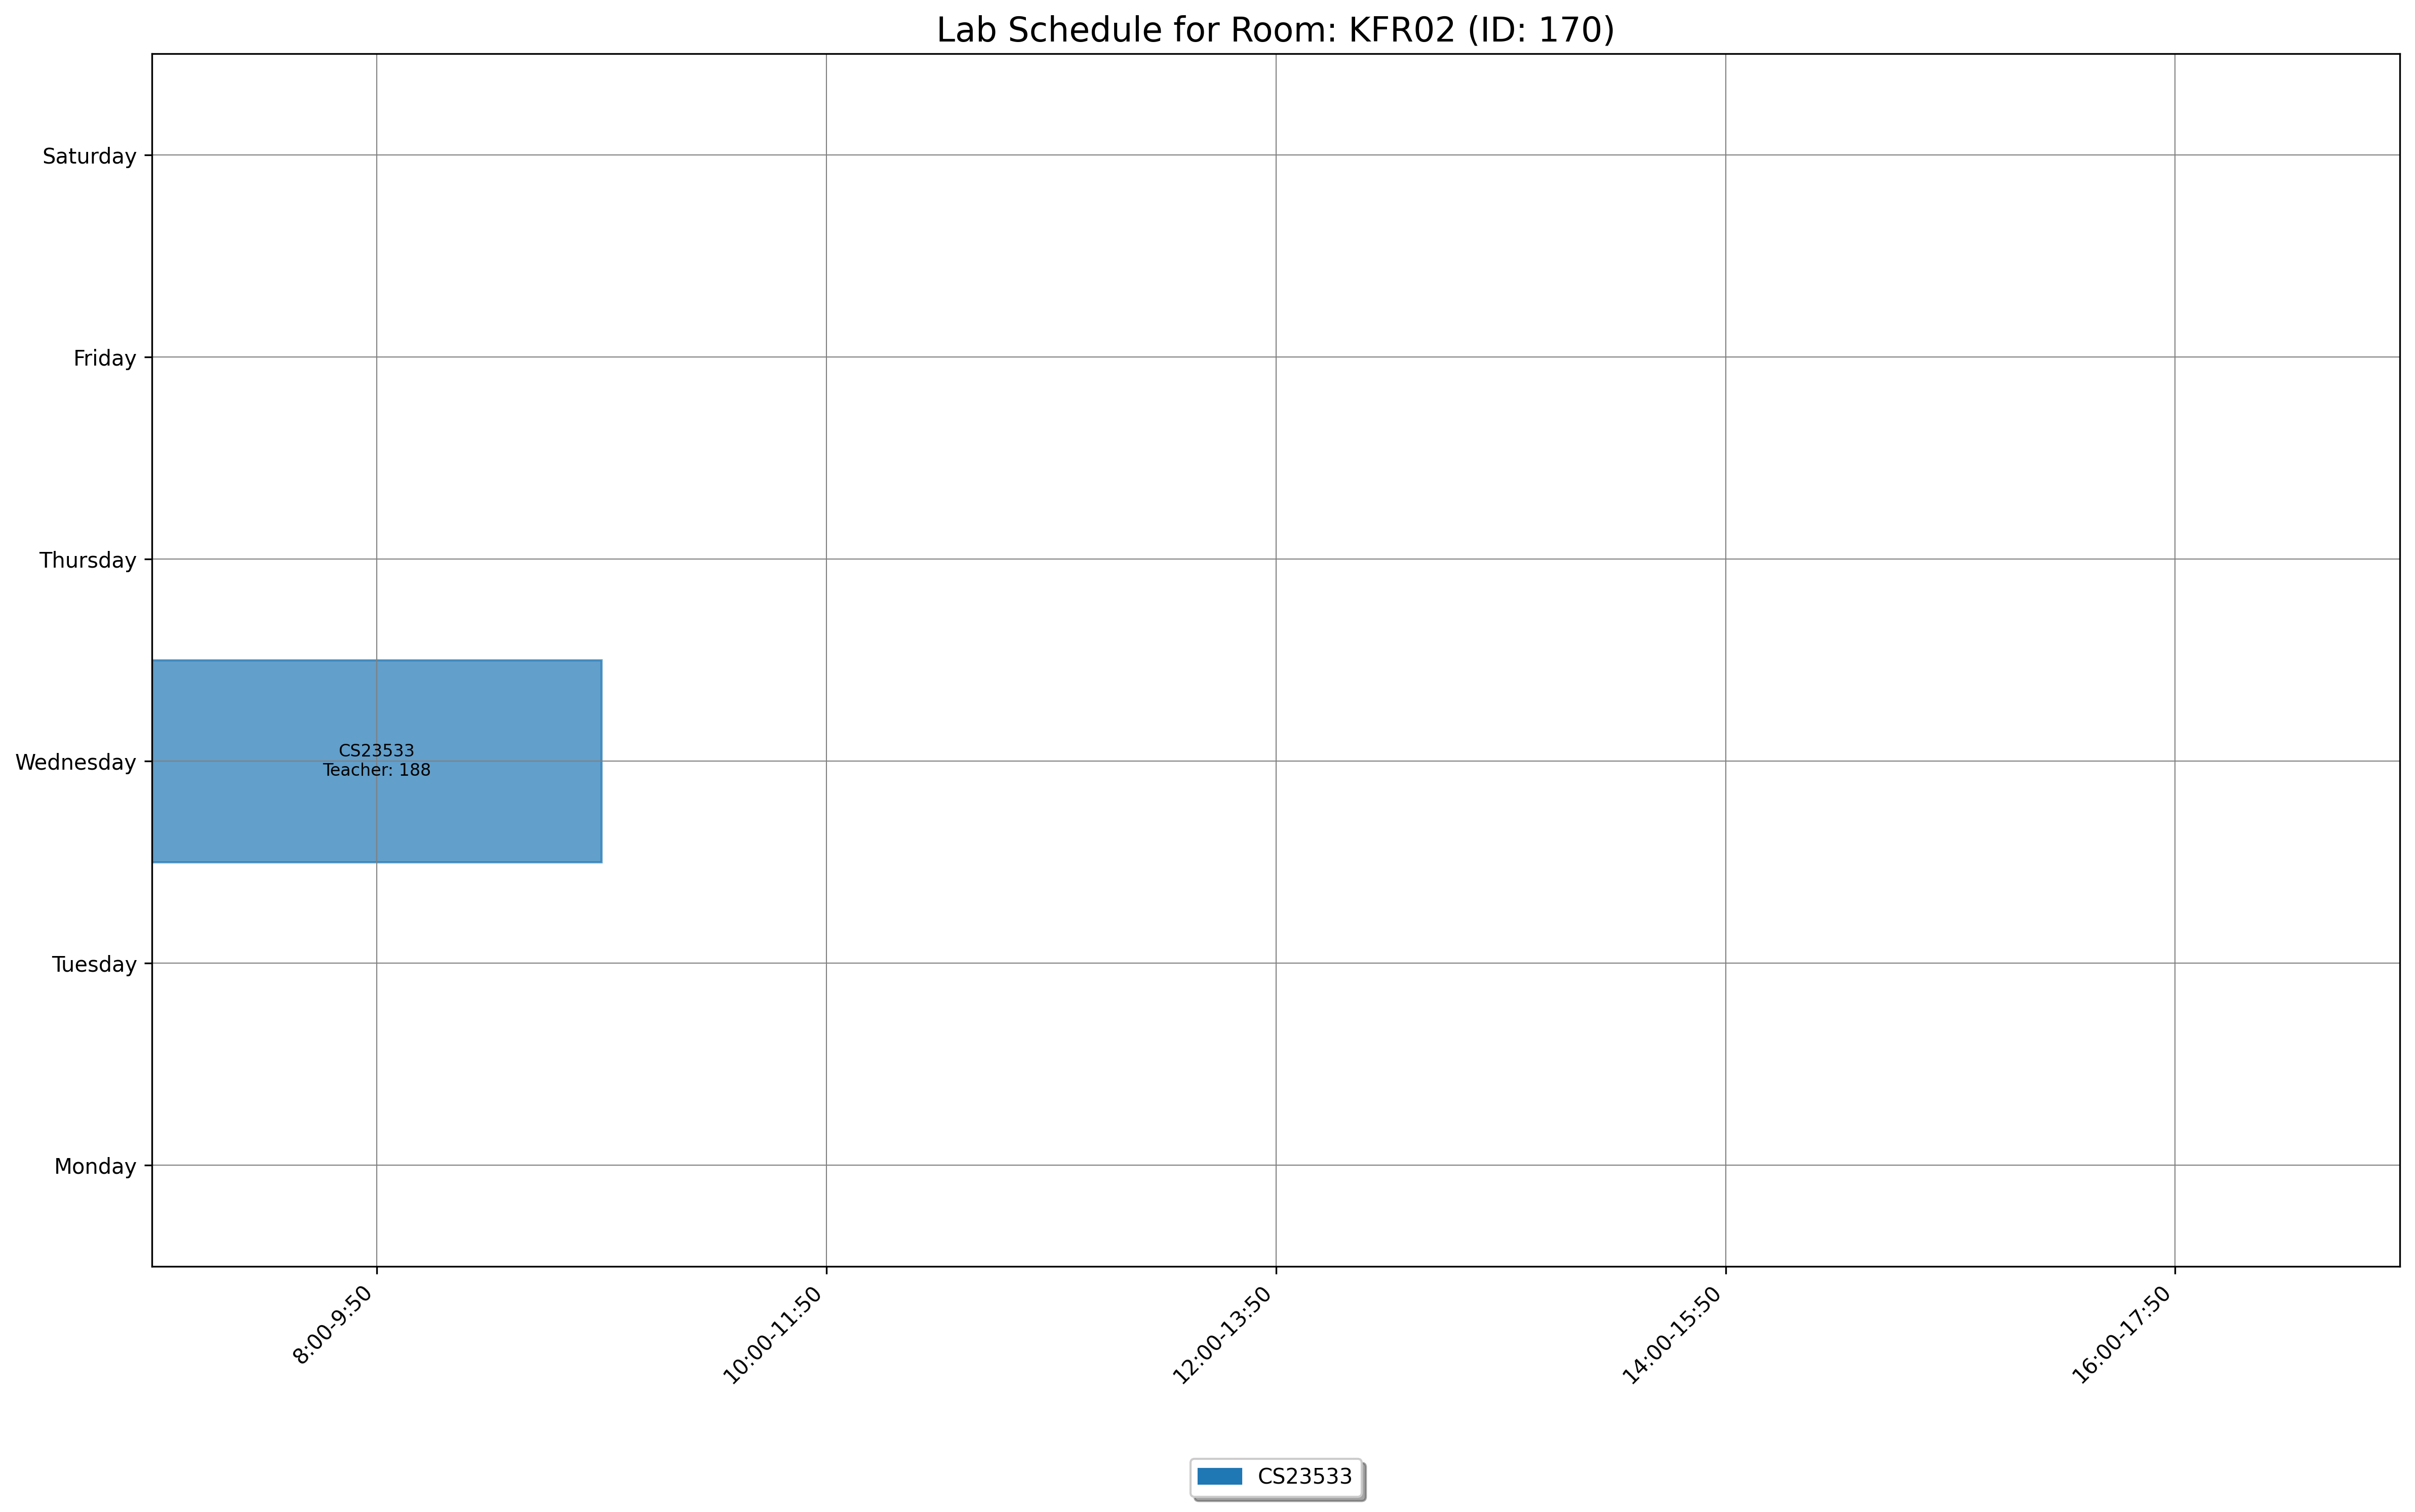

Values plotted in this chart, from the file beside it:
day, slot_type, slot_time, teacher_id, room_id, room_number, course_id, course_code, course_name
Wednesday, Lab, 8:00-9:50, 188, 170, KFR02, 1868, CS23533, Foundations of Artificial Intelligence
